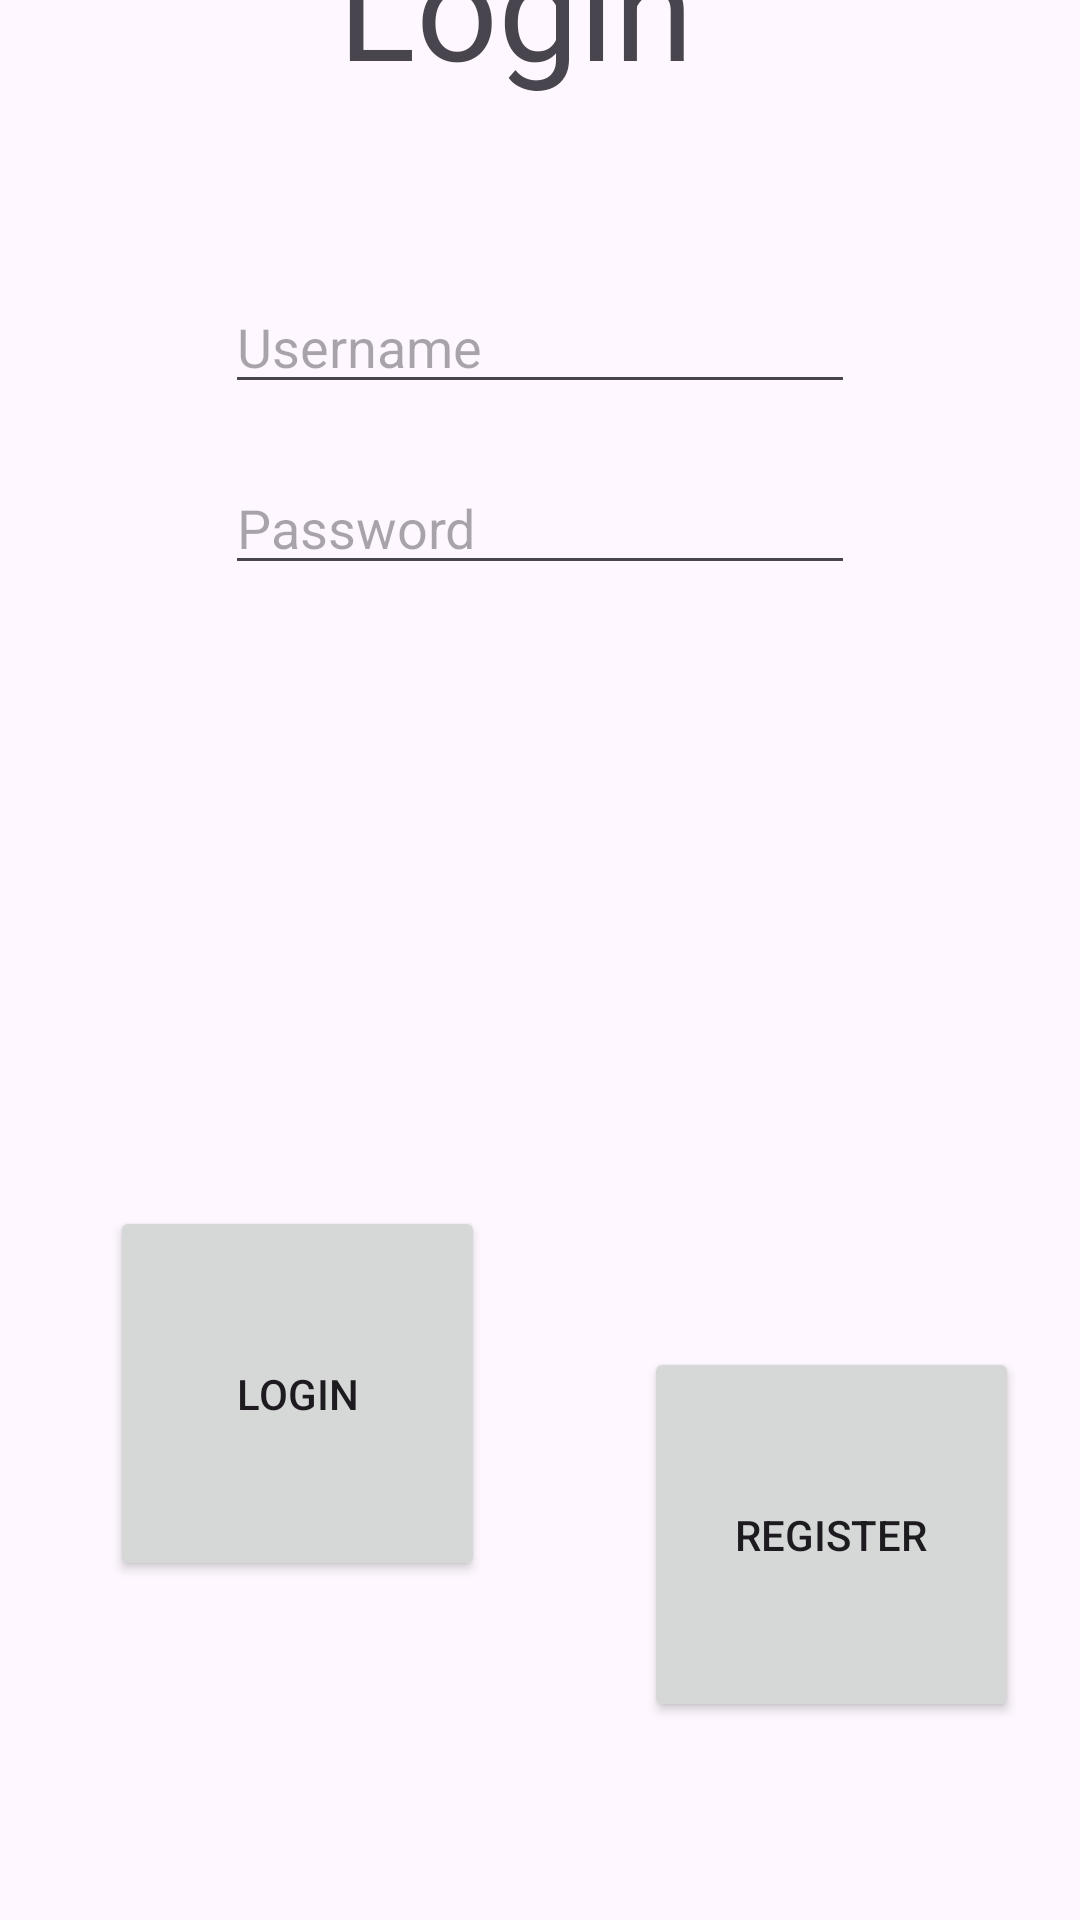

The Android layout XML behind this screen, and the referenced resources:
<!-- AndroidManifest.xml: application theme Theme.DMT_CIS183FinalProject -->
<!-- res/layout/activity_main.xml -->
<?xml version="1.0" encoding="utf-8"?>
<androidx.constraintlayout.widget.ConstraintLayout xmlns:android="http://schemas.android.com/apk/res/android"
    xmlns:app="http://schemas.android.com/apk/res-auto"
    xmlns:tools="http://schemas.android.com/tools"
    android:id="@+id/main"
    android:layout_width="match_parent"
    android:layout_height="match_parent"
    tools:context=".MainActivity">

    <EditText
        android:id="@+id/usernameEditText"
        android:layout_width="wrap_content"
        android:layout_height="wrap_content"
        android:layout_marginTop="19dp"
        android:ems="10"
        android:hint="Username"
        android:inputType="text"
        android:textAlignment="viewStart"
        app:layout_constraintBottom_toTopOf="@+id/passwordEditText"
        app:layout_constraintEnd_toEndOf="parent"
        app:layout_constraintStart_toStartOf="parent"
        app:layout_constraintTop_toBottomOf="@+id/logintv" />

    <EditText
        android:id="@+id/passwordEditText"
        android:layout_width="wrap_content"
        android:layout_height="wrap_content"
        android:layout_marginTop="19dp"
        android:layout_marginBottom="254dp"
        android:ems="10"
        android:hint="Password"
        android:inputType="textPassword"
        app:layout_constraintBottom_toTopOf="@+id/registerButton"
        app:layout_constraintStart_toStartOf="@+id/usernameEditText"
        app:layout_constraintTop_toBottomOf="@+id/usernameEditText" />

    <Button
        android:id="@+id/loginButton"
        android:layout_width="125dp"
        android:layout_height="125dp"
        android:layout_marginStart="69dp"
        android:layout_marginEnd="53dp"
        android:layout_marginBottom="113dp"
        android:text="Login"
        app:layout_constraintBottom_toBottomOf="parent"
        app:layout_constraintEnd_toStartOf="@+id/registerButton"
        app:layout_constraintStart_toStartOf="parent" />

    <Button
        android:id="@+id/registerButton"
        android:layout_width="125dp"
        android:layout_height="125dp"
        android:layout_marginEnd="53dp"
        android:layout_marginBottom="113dp"
        android:text="Register"
        app:layout_constraintBottom_toBottomOf="parent"
        app:layout_constraintEnd_toEndOf="parent"
        app:layout_constraintStart_toEndOf="@+id/loginButton"
        app:layout_constraintTop_toBottomOf="@+id/passwordEditText" />

    <TextView
        android:id="@+id/logintv"
        android:layout_width="134dp"
        android:layout_height="67dp"
        android:layout_marginTop="16dp"
        android:layout_marginBottom="38dp"
        android:text="Login"
        android:textSize="48sp"
        app:layout_constraintBottom_toTopOf="@+id/usernameEditText"
        app:layout_constraintEnd_toEndOf="parent"
        app:layout_constraintHorizontal_bias="0.498"
        app:layout_constraintStart_toStartOf="parent"
        app:layout_constraintTop_toTopOf="parent" />

</androidx.constraintlayout.widget.ConstraintLayout>
<!-- resources referenced by this layout -->
<resources>
  <style name="Theme.DMT_CIS183FinalProject" parent="Base.Theme.DMT_CIS183FinalProject" />
  <style name="Base.Theme.DMT_CIS183FinalProject" parent="Theme.Material3.DayNight.NoActionBar">
          
          
      </style>
</resources>
